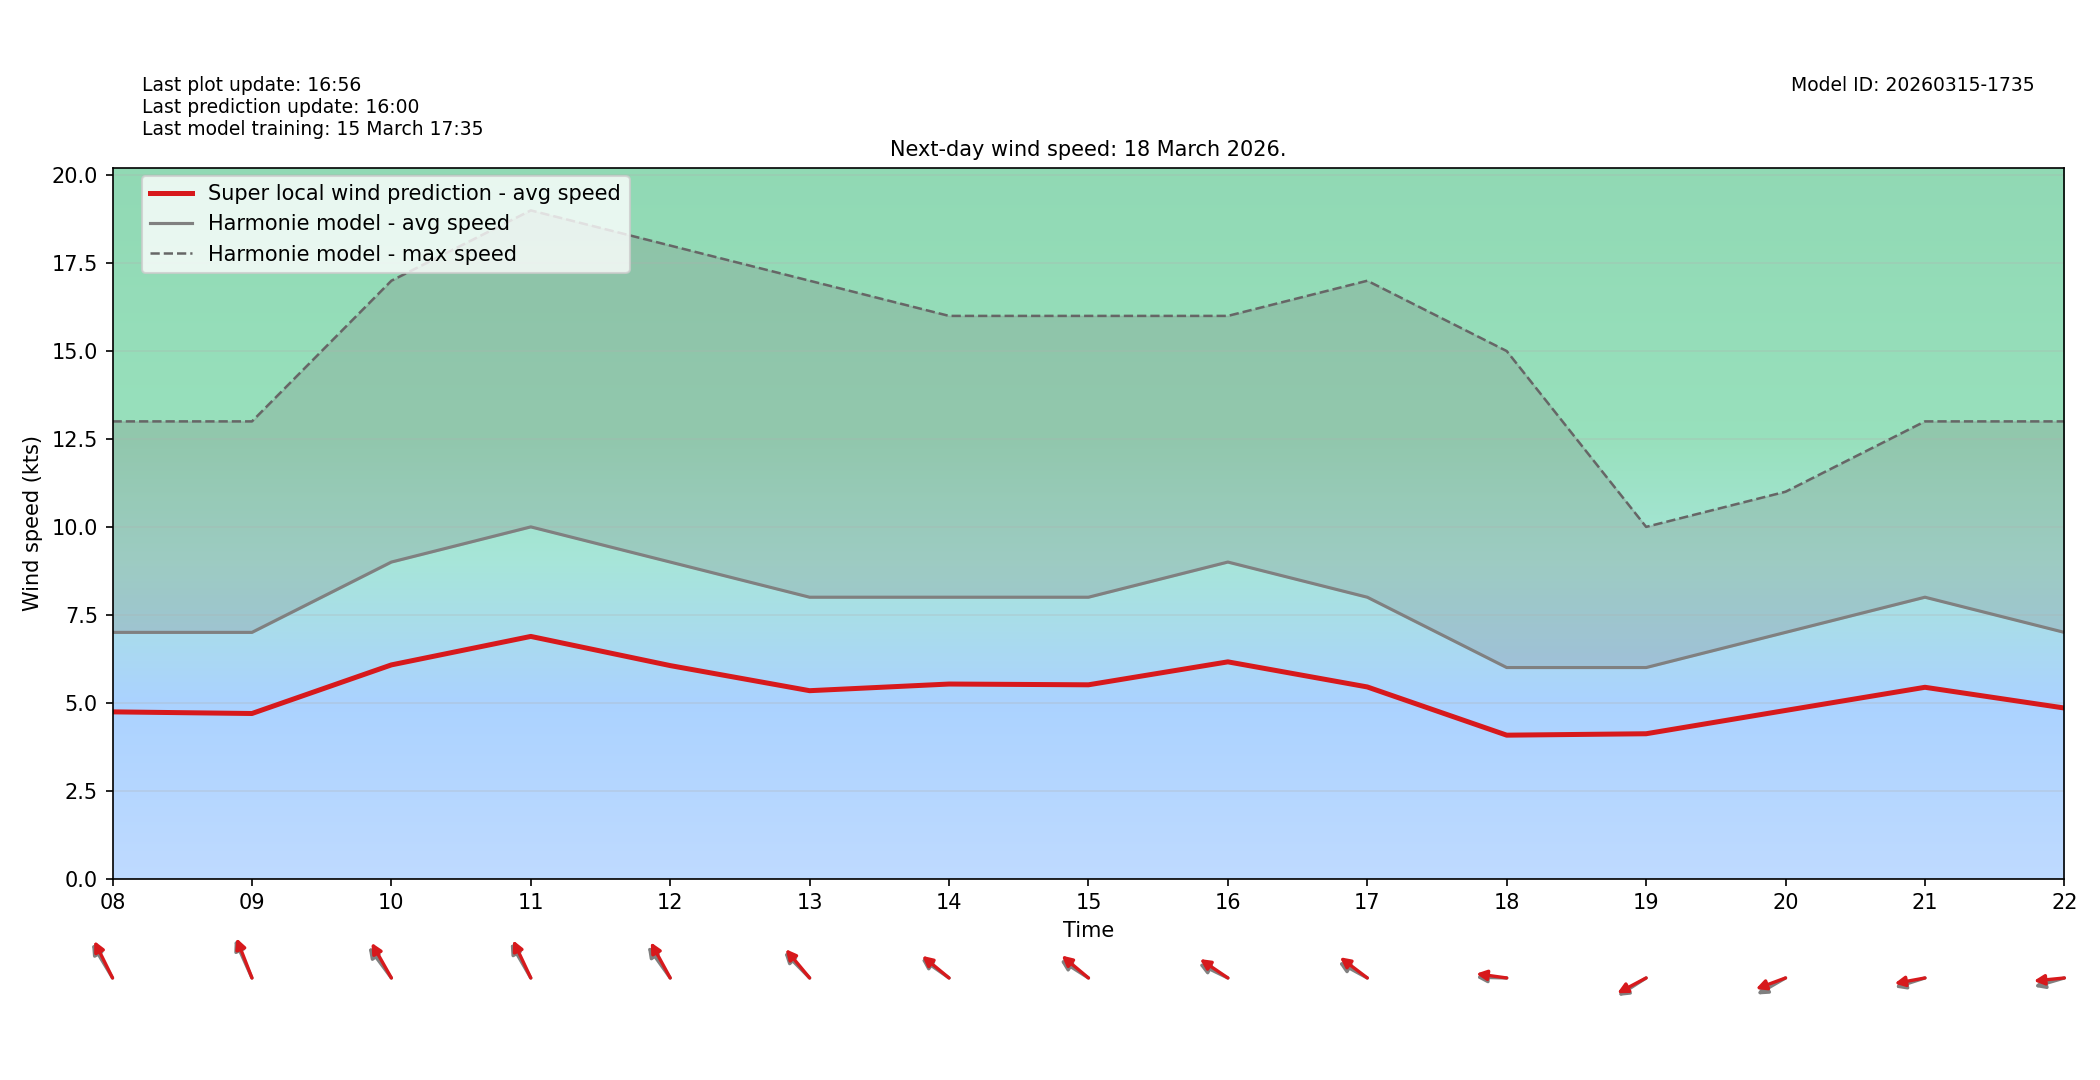

Data behind this chart, as committed beside it:
target_time_utc, hour_utc, forecast_wind_speed, lstm_pred_wind_speed, delta_speed_lstm_minus_forecast, forecast_wind_dir_deg, lstm_pred_wind_dir_deg, delta_dir_lstm_minus_forecast
2026-03-18T00:00:00Z, 00, 7.0, 4.599, -2.401, 139.0, 145.1, 6.052
2026-03-18T01:00:00Z, 01, 7.0, 4.604, -2.396, 140.0, 144.6, 4.555
2026-03-18T02:00:00Z, 02, 6.0, 3.971, -2.029, 137.0, 141.6, 4.584
2026-03-18T03:00:00Z, 03, 7.0, 4.594, -2.406, 138.0, 142.7, 4.694
2026-03-18T04:00:00Z, 04, 6.0, 4.103, -1.897, 134.0, 138.9, 4.891
2026-03-18T05:00:00Z, 05, 7.0, 4.717, -2.283, 130.0, 134.2, 4.158
2026-03-18T06:00:00Z, 06, 7.0, 4.757, -2.243, 132.0, 138.1, 6.111
2026-03-18T07:00:00Z, 07, 6.0, 3.969, -2.031, 137.0, 140.7, 3.71
2026-03-18T08:00:00Z, 08, 7.0, 4.74, -2.26, 138.0, 143.4, 5.373
2026-03-18T09:00:00Z, 09, 7.0, 4.693, -2.307, 146.0, 149.6, 3.635
2026-03-18T10:00:00Z, 10, 9.0, 6.075, -2.925, 132.0, 139.7, 7.656
2026-03-18T11:00:00Z, 11, 10.0, 6.885, -3.115, 139.0, 144.7, 5.715
2026-03-18T12:00:00Z, 12, 9.0, 6.056, -2.944, 133.0, 140.7, 7.654
2026-03-18T13:00:00Z, 13, 8.0, 5.342, -2.658, 124.0, 128.6, 4.634
2026-03-18T14:00:00Z, 14, 8.0, 5.531, -2.469, 115.0, 118.7, 3.685
2026-03-18T15:00:00Z, 15, 8.0, 5.509, -2.491, 113.0, 119.1, 6.09
2026-03-18T16:00:00Z, 16, 9.0, 6.162, -2.838, 108.0, 114.2, 6.226
2026-03-18T17:00:00Z, 17, 8.0, 5.448, -2.552, 110.0, 116.7, 6.733
2026-03-18T18:00:00Z, 18, 6.0, 4.077, -1.923, 91.0, 95.31, 4.309
2026-03-18T19:00:00Z, 19, 6.0, 4.118, -1.882, 67.0, 70.63, 3.626
2026-03-18T20:00:00Z, 20, 7.0, 4.78, -2.22, 69.0, 76.16, 7.16
2026-03-18T21:00:00Z, 21, 8.0, 5.439, -2.561, 78.0, 83.07, 5.067
2026-03-18T22:00:00Z, 22, 7.0, 4.849, -2.151, 79.0, 86.27, 7.271
2026-03-18T23:00:00Z, 23, 6.0, 4.055, -1.945, 71.0, 76.45, 5.453
